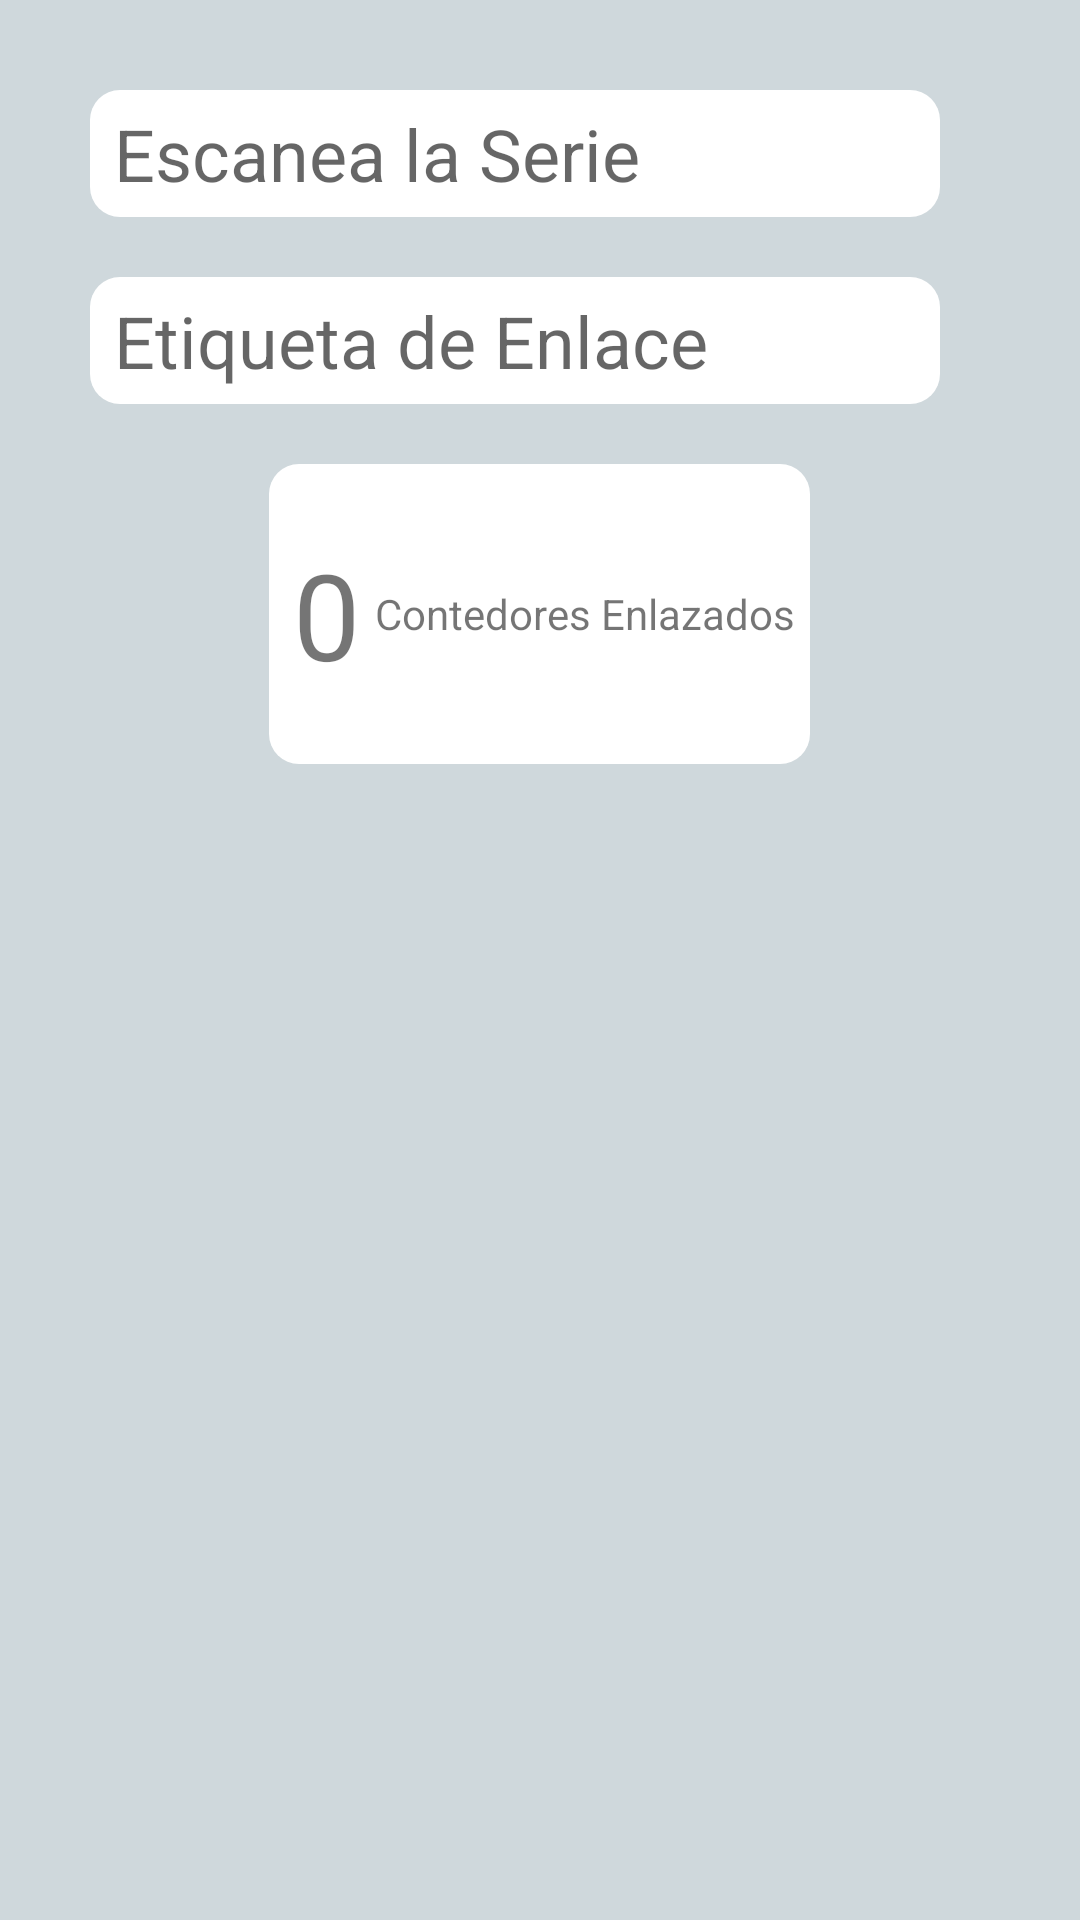

Write the Android layout XML for this screen, with the resource values it uses.
<!-- AndroidManifest.xml: application theme AppTheme -->
<!-- res/layout/content_link_and_open.xml -->
<?xml version="1.0" encoding="utf-8"?>
<LinearLayout xmlns:android="http://schemas.android.com/apk/res/android"
    xmlns:app="http://schemas.android.com/apk/res-auto"
    xmlns:tools="http://schemas.android.com/tools"
    android:layout_width="match_parent"
    android:layout_height="match_parent"
    app:layout_behavior="@string/appbar_scrolling_view_behavior"
    tools:context=".LinkAndOpenActivity"
    tools:showIn="@layout/activity_link_and_open"
    android:orientation="vertical"
    android:padding="30dp"
    android:background="@color/primary_light">


    <EditText
        android:id="@+id/serial_txt"
        android:layout_width="wrap_content"
        android:layout_height="wrap_content"
        android:background="@drawable/round_edittext"
        android:ems="10"
        android:hint="Escanea la Serie"
        android:inputType="text"
        android:textSize="24sp"
        android:layout_marginBottom="20dp"/>

    <EditText
        android:id="@+id/linkserial_txt"
        android:layout_width="wrap_content"
        android:layout_height="wrap_content"
        android:background="@drawable/round_edittext"
        android:ems="10"
        android:hint="Etiqueta de Enlace"
        android:inputType="text"
        android:textSize="24sp"
        android:layout_marginBottom="20dp"/>

    <LinearLayout
        android:layout_width="wrap_content"
        android:layout_height="100dp"
        android:background="@drawable/round_edittext"
        android:layout_gravity="center">

        <TextView
            android:id="@+id/counter_lbl"
            android:layout_width="wrap_content"
            android:layout_height="wrap_content"
            android:layout_gravity="center"
            android:layout_marginRight="5dp"
            android:text="0"
            android:textSize="40sp" />
        <TextView
            android:id="@+id/textView"
            android:layout_width="wrap_content"
            android:layout_height="wrap_content"
            android:text="Contedores Enlazados"
            android:layout_gravity="center"/>
        <ImageView
            android:id="@+id/imageView"
            android:layout_width="wrap_content"
            android:layout_height="wrap_content"
            android:layout_weight="1"
            app:srcCompat="@drawable/link"
            android:layout_gravity="center"/>
    </LinearLayout>
</LinearLayout>
<!-- res/layout/activity_link_and_open.xml (included above) -->
<?xml version="1.0" encoding="utf-8"?>
<android.support.design.widget.CoordinatorLayout xmlns:android="http://schemas.android.com/apk/res/android"
    xmlns:app="http://schemas.android.com/apk/res-auto"
    xmlns:tools="http://schemas.android.com/tools"
    android:layout_width="match_parent"
    android:layout_height="match_parent"
    tools:context=".LinkAndOpenActivity">

    <android.support.design.widget.AppBarLayout
        android:layout_width="match_parent"
        android:layout_height="wrap_content"
        android:theme="@style/AppTheme.AppBarOverlay">

        <android.support.v7.widget.Toolbar
            android:id="@+id/toolbar"
            android:layout_width="match_parent"
            android:layout_height="?attr/actionBarSize"
            android:background="?attr/colorPrimary"
            app:popupTheme="@style/AppTheme.PopupOverlay"
            app:title="Abrir y Enlazar" />

    </android.support.design.widget.AppBarLayout>

    <include layout="@layout/content_link_and_open" />


</android.support.design.widget.CoordinatorLayout>
<!-- resources referenced by this layout -->
<resources>
  <color name="primary_light">#CFD8DC</color>
  <!-- drawable round_edittext (drawable) -->
  <?xml version="1.0" encoding="utf-8"?>
  <shape xmlns:android="http://schemas.android.com/apk/res/android" android:shape="rectangle">
      <solid android:color="@color/white"/>
      <corners android:radius="10dp"/>
      <padding android:left="8dp" android:right="5dp" android:top="5dp" android:bottom="5dp"></padding>
  </shape>
  <style name="AppTheme.AppBarOverlay" parent="ThemeOverlay.AppCompat.Dark.ActionBar" />
  <style name="AppTheme.PopupOverlay" parent="ThemeOverlay.AppCompat.Light" />
  <style name="AppTheme" parent="Theme.AppCompat.Light.DarkActionBar">
          
          <item name="colorPrimary">@color/colorPrimary</item>
          <item name="colorPrimaryDark">@color/colorPrimaryDark</item>
          <item name="colorAccent">@color/colorAccent</item>
      </style>
  <color name="white">#ffffff</color>
  <color name="colorPrimary">#607d8b</color>
  <color name="colorPrimaryDark">#455A64</color>
  <color name="colorAccent">#448AFF</color>
</resources>
